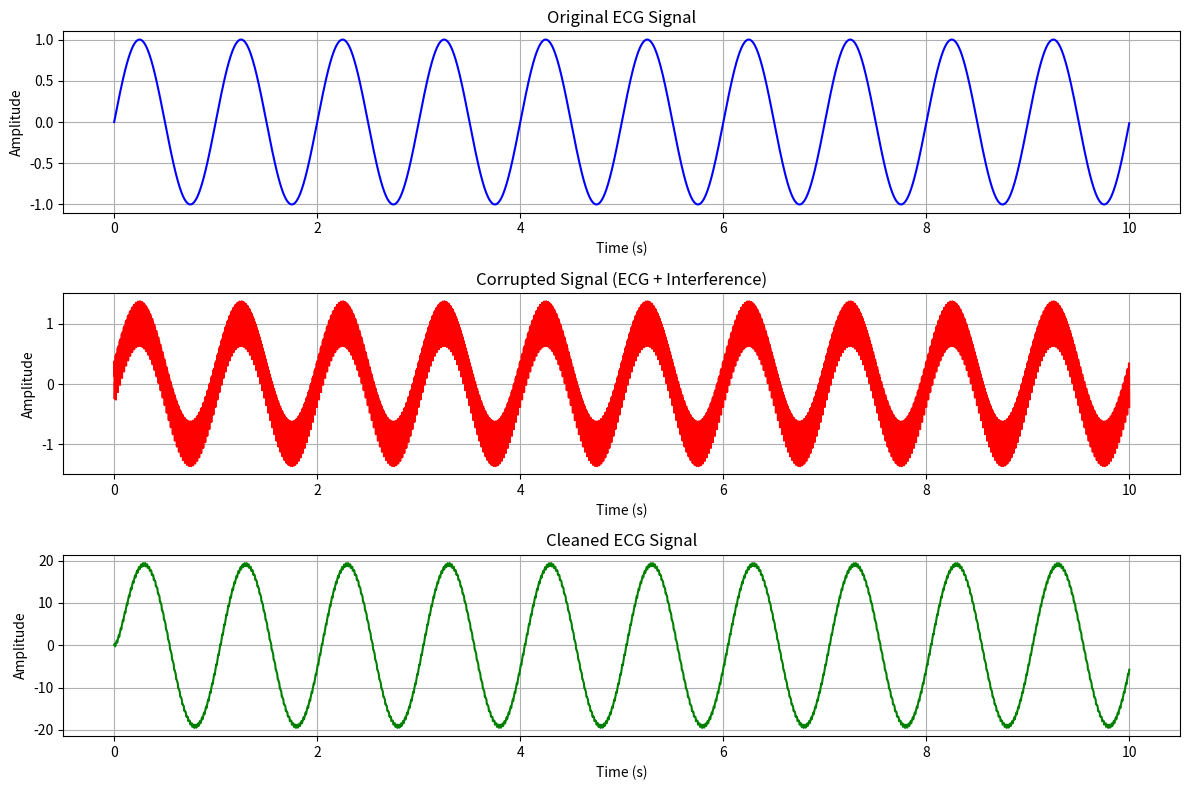

Write Python code to recreate this figure.
import numpy as np
import matplotlib.pyplot as plt

# Step 1: Initialization of Parameters

def initialize_parameters(num_harmonics):
    """
    Initializes the adaptive interference cancellation parameters.

    Parameters:
        num_harmonics (int): Number of harmonics to account for in the interference.

    Returns:
        dict: A dictionary containing initialized parameters.
    """
    parameters = {
        'amplitude_estimates': [0.0 for _ in range(num_harmonics)],  # \tilde{\theta}_{a,i}(0)
        'phase_estimates': [0.0 for _ in range(num_harmonics)],      # \tilde{\theta}_{\phi,i}(0)
        'frequency_deviation_estimates': [0.0 for _ in range(num_harmonics)],  # \tilde{\theta}_{d\omega,i}(0)
        'reconstructed_interference': [np.zeros(0) for _ in range(num_harmonics)],   # \tilde{x}_i(0), initially empty
        'scaling_factors': [1.0 for _ in range(num_harmonics)],  # \alpha_i = 1 initially
    }
    return parameters

# Step 2: Input Signal
def generate_input_signal(ecg_signal, num_harmonics, fundamental_frequency, sampling_rate, duration):
    """
    Generates a corrupted signal composed of an ECG signal and power line interference with harmonics.

    Parameters:
        ecg_signal (list): The clean ECG signal.
        num_harmonics (int): Number of harmonics to include in the interference.
        fundamental_frequency (float): The fundamental frequency of the power line interference (e.g., 50 Hz).
        sampling_rate (int): The sampling rate of the signal (e.g., 400 Hz).
        duration (float): Duration of the signal in seconds.

    Returns:
        list: The corrupted signal (ECG + interference).
    """

    time = np.linspace(0, duration, int(sampling_rate * duration), endpoint=False)
    interference = np.zeros_like(time)

    for i in range(1, num_harmonics + 1):
        amplitude = 0.1 * i  # Example amplitude scaling for harmonics
        phase = np.random.uniform(0, 2 * np.pi)  # Random initial phase for each harmonic
        interference += amplitude * np.sin(2 * np.pi * fundamental_frequency * i * time + phase)

    corrupted_signal = ecg_signal + interference
    return corrupted_signal, interference

# Step 3: Harmonic Decomposition
def decompose_harmonics(corrupted_signal, parameters, num_harmonics, fundamental_frequency, sampling_rate):
    """
    Decomposes the corrupted signal into individual harmonic components and computes the modified signature vectors.

    Parameters:
        corrupted_signal (list): The input corrupted signal (ECG + interference).
        parameters (dict): The initialized parameters from Step 1.
        num_harmonics (int): Number of harmonics to extract.
        fundamental_frequency (float): The fundamental frequency of the power line interference (e.g., 50 Hz).
        sampling_rate (int): The sampling rate of the signal (e.g., 400 Hz).

    Returns:
        dict: A dictionary containing updated harmonic components and their modified signature vectors.
    """
    time = np.linspace(0, len(corrupted_signal) / sampling_rate, len(corrupted_signal), endpoint=False)
    harmonic_components = []
    modified_signature_vectors = []

    for i in range(num_harmonics):
        amplitude = parameters['amplitude_estimates'][i] or 0.1 * (i + 1)  # Use initial amplitude or default
        phase = parameters['phase_estimates'][i] or np.random.uniform(0, 2 * np.pi)  # Use initial phase or random

        # Compute harmonic component
        harmonic = amplitude * np.sin(2 * np.pi * fundamental_frequency * (i + 1) * time + phase)
        harmonic_components.append(harmonic)

        # Compute the modified signature vector y_i^{mod}(k)
        sin_component = np.sin(2 * np.pi * fundamental_frequency * (i + 1) * time + phase)
        cos_component = np.cos(2 * np.pi * fundamental_frequency * (i + 1) * time + phase)
        scaling_factor = 1 / amplitude if amplitude > 0 else 1
        modified_signature_vector = [sin_component, scaling_factor * cos_component]
        modified_signature_vectors.append(modified_signature_vector)

        # Update reconstructed interference
        parameters['reconstructed_interference'][i] = harmonic

    return {
        'harmonic_components': harmonic_components,
        'modified_signature_vectors': modified_signature_vectors,
        'parameters': parameters
    }

# Step 4: Error Signal Computation and Filtering
def compute_error_signal_and_filter(corrupted_signal, parameters, filter_coefficients):
    """
    Computes the error signal by subtracting reconstructed interference from the corrupted signal
    and applies error filtering.

    Parameters:
        corrupted_signal (list): The input corrupted signal (ECG + interference).
        parameters (dict): The updated parameters after harmonic decomposition.
        filter_coefficients (tuple): Coefficients of the IIR filter (b, a).

    Returns:
        dict: A dictionary containing the raw and filtered error signals.
    """
    # Compute reconstructed interference by summing all harmonic components
    reconstructed_interference = np.sum(parameters['reconstructed_interference'], axis=0)

    # Compute the error signal
    error_signal = corrupted_signal - reconstructed_interference

    # Apply error filtering
    from scipy.signal import lfilter
    b, a = filter_coefficients  # Coefficients for the IIR high-pass filter
    filtered_error_signal = lfilter(b, a, error_signal)

    return {
        'error_signal': error_signal,
        'filtered_error_signal': filtered_error_signal
    }

# Step 5: Adaptive Parameter Updates
def update_parameters(parameters, modified_signature_vectors, filtered_error_signal, learning_rates):
    """
    Updates the adaptive parameters (amplitude, phase, and frequency deviation) based on the filtered error signal
    and the modified signature vectors.

    Parameters:
        parameters (dict): The current parameter estimates.
        modified_signature_vectors (list): The modified signature vectors for all harmonics.
        filtered_error_signal (list): The filtered error signal.
        learning_rates (dict): Learning rates for updating amplitude, phase, and frequency deviation.

    Returns:
        dict: The updated parameters.
    """
    num_harmonics = len(parameters['amplitude_estimates'])

    for i in range(num_harmonics):
        sin_component, cos_component = modified_signature_vectors[i]

        # Update amplitude
        parameters['amplitude_estimates'][i] += learning_rates['amplitude'] * np.dot(filtered_error_signal, sin_component)

        # Update phase
        parameters['phase_estimates'][i] += learning_rates['phase'] * np.dot(filtered_error_signal, cos_component)

        # Update frequency deviation
        parameters['frequency_deviation_estimates'][i] += learning_rates['frequency'] * np.dot(filtered_error_signal, sin_component)

    return parameters

# Step 6: Final Output and Visualization
def visualize_results(ecg_signal, corrupted_signal, cleaned_signal, sampling_rate, duration):
    """
    Visualizes the original ECG signal, corrupted signal, and cleaned signal.

    Parameters:
        ecg_signal (list): The original clean ECG signal.
        corrupted_signal (list): The corrupted signal (ECG + interference).
        cleaned_signal (list): The interference-free ECG signal.
        sampling_rate (int): The sampling rate of the signal.
        duration (float): The duration of the signal in seconds.
    """
    time = np.linspace(0, duration, int(sampling_rate * duration), endpoint=False)

    plt.figure(figsize=(12, 8))

    # Plot original ECG signal
    plt.subplot(3, 1, 1)
    plt.plot(time, ecg_signal, label="Original ECG Signal", color='blue')
    plt.title("Original ECG Signal")
    plt.xlabel("Time (s)")
    plt.ylabel("Amplitude")
    plt.grid(True)

    # Plot corrupted signal
    plt.subplot(3, 1, 2)
    plt.plot(time, corrupted_signal, label="Corrupted Signal", color='red')
    plt.title("Corrupted Signal (ECG + Interference)")
    plt.xlabel("Time (s)")
    plt.ylabel("Amplitude")
    plt.grid(True)

    # Plot cleaned ECG signal
    plt.subplot(3, 1, 3)
    plt.plot(time, cleaned_signal, label="Cleaned ECG Signal", color='green')
    plt.title("Cleaned ECG Signal")
    plt.xlabel("Time (s)")
    plt.ylabel("Amplitude")
    plt.grid(True)

    plt.tight_layout()
    plt.show()


# Example of usage:

# Step 1: Initialize parameters
num_harmonics = 3  # Number of harmonics
parameters = initialize_parameters(num_harmonics)

# Step 2: Generate input signal
sampling_rate = 400  # Hz
duration = 10  # seconds
fundamental_frequency = 50  # Hz
time = np.linspace(0, duration, int(sampling_rate * duration), endpoint=False)
ecg_signal = np.sin(2 * np.pi * 1 * time)  # Example clean ECG signal
corrupted_signal, interference = generate_input_signal(
    ecg_signal, num_harmonics, fundamental_frequency, sampling_rate, duration
)

# Step 3: Decompose harmonics
decomposition_results = decompose_harmonics(
    corrupted_signal, parameters, num_harmonics, fundamental_frequency, sampling_rate
)
parameters = decomposition_results['parameters']
modified_signature_vectors = decomposition_results['modified_signature_vectors']

# Step 4: Compute error signal
filter_coefficients = ([1.0], [1.0, -0.95])  # Example filter coefficients
error_results = compute_error_signal_and_filter(
    corrupted_signal, parameters, filter_coefficients
)
filtered_error_signal = error_results['filtered_error_signal']

# Step 5: Update parameters
learning_rates = {
    'amplitude': 0.01,
    'phase': 0.01,
    'frequency': 0.01,
}
parameters = update_parameters(
    parameters, modified_signature_vectors, filtered_error_signal, learning_rates
)

# Step 6: Visualize results
visualize_results(ecg_signal, corrupted_signal, filtered_error_signal, sampling_rate, duration)

